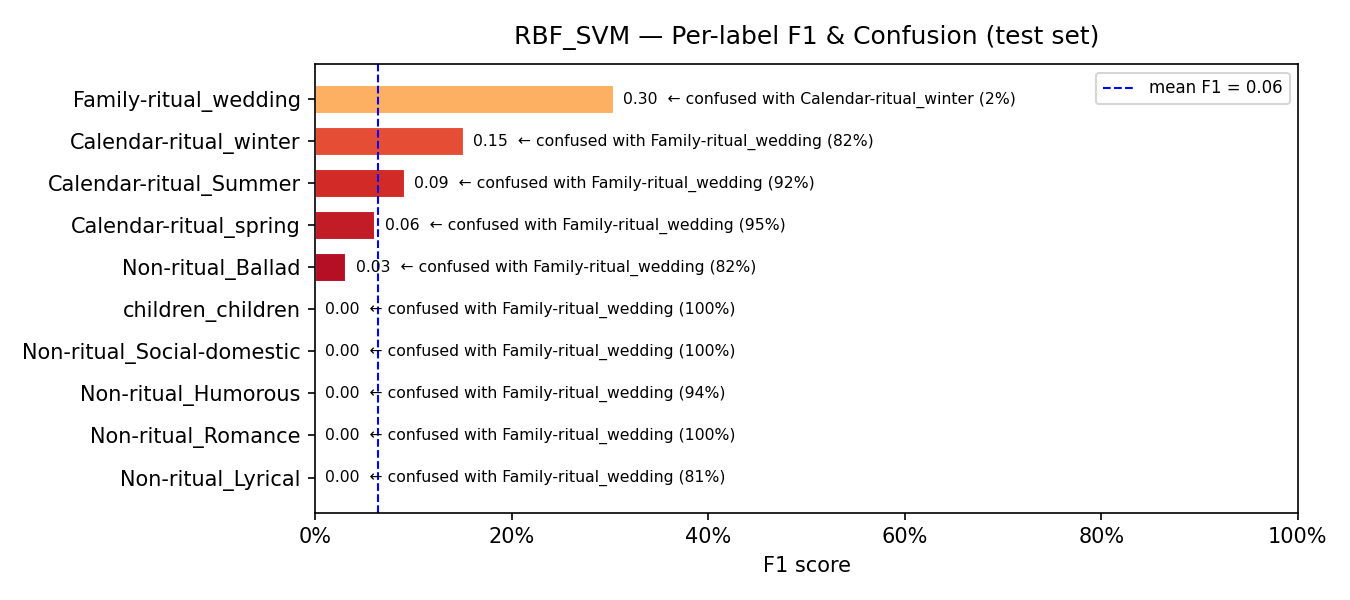

The table this chart was drawn from, first rows:
model, label, support, precision, recall, f1, confusion_rate, top_confused_with, top_confused_pct
RBF_SVM, Non-ritual_Lyrical, 31, 0.0, 0.0, 0.0, 1.0, Family-ritual_wedding, 0.8065
RBF_SVM, Non-ritual_Romance, 5, 0.0, 0.0, 0.0, 1.0, Family-ritual_wedding, 1.0
RBF_SVM, Non-ritual_Humorous, 16, 0.0, 0.0, 0.0, 1.0, Family-ritual_wedding, 0.9375
RBF_SVM, Non-ritual_Social-domestic, 8, 0.0, 0.0, 0.0, 1.0, Family-ritual_wedding, 1.0
RBF_SVM, children_children, 8, 0.0, 0.0, 0.0, 1.0, Family-ritual_wedding, 1.0
RBF_SVM, Non-ritual_Ballad, 60, 0.3333, 0.0167, 0.0317, 0.9833, Family-ritual_wedding, 0.8167
RBF_SVM, Calendar-ritual_spring, 55, 0.1818, 0.0364, 0.0606, 0.9636, Family-ritual_wedding, 0.9455
RBF_SVM, Calendar-ritual_Summer, 38, 0.3333, 0.0526, 0.0909, 0.9474, Family-ritual_wedding, 0.9211
RBF_SVM, Calendar-ritual_winter, 44, 0.4444, 0.0909, 0.1509, 0.9091, Family-ritual_wedding, 0.8182
RBF_SVM, Family-ritual_wedding, 52, 0.1796, 0.9808, 0.3036, 0.0192, Calendar-ritual_winter, 0.0192
